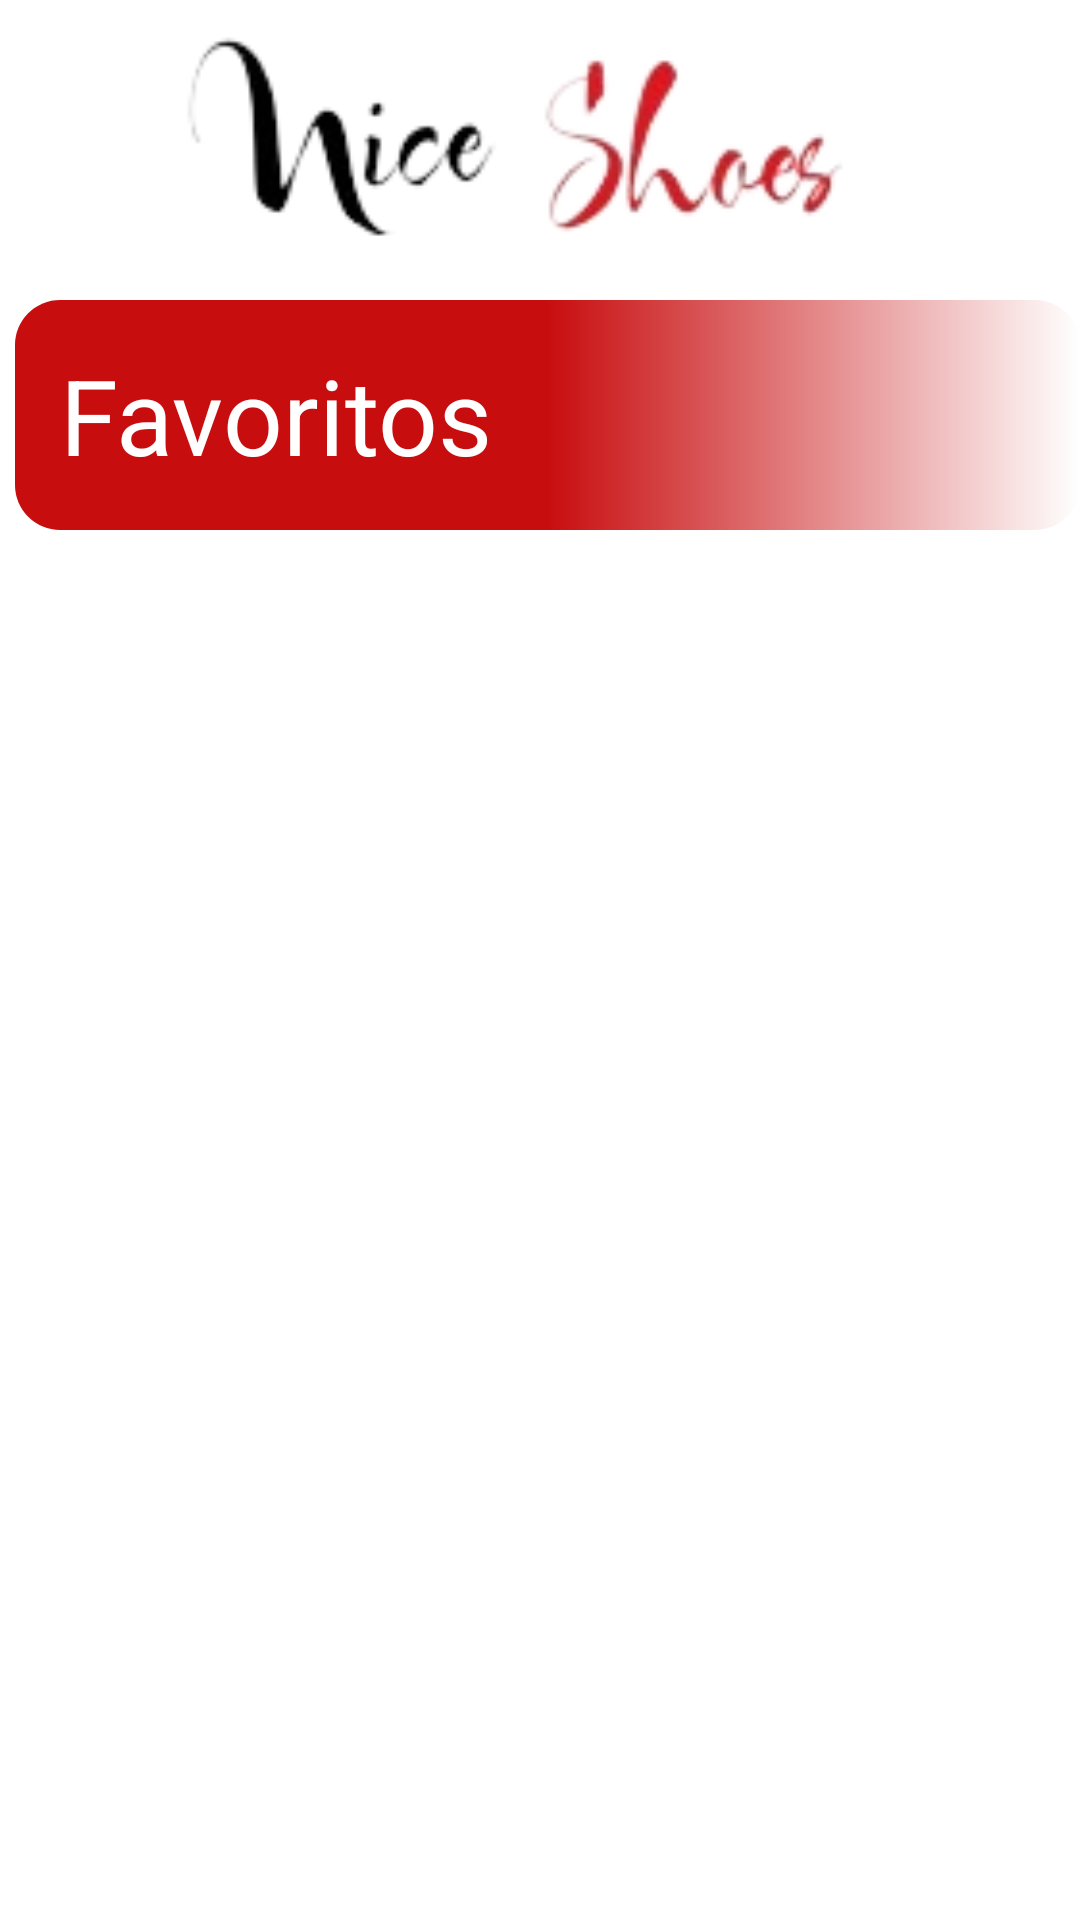

This screen was rendered from an Android layout file. Write that file and the resources it references.
<!-- AndroidManifest.xml: application theme Theme.VentaZapas -->
<!-- res/layout/fragment_favorite.xml -->
<?xml version="1.0" encoding="utf-8"?>
<androidx.constraintlayout.widget.ConstraintLayout xmlns:android="http://schemas.android.com/apk/res/android"
    xmlns:app="http://schemas.android.com/apk/res-auto"
    xmlns:tools="http://schemas.android.com/tools"
    android:layout_width="match_parent"
    android:layout_height="match_parent"
    tools:context=".ui.fragment.client.FavoriteFragment">

    <ImageView
        android:id="@+id/iv_logo"
        android:layout_width="match_parent"
        android:layout_height="100dp"
        android:src="@drawable/logo2"
        app:layout_constraintEnd_toEndOf="parent"
        app:layout_constraintStart_toStartOf="parent"
        app:layout_constraintTop_toTopOf="parent" />

    <TextView
        android:id="@+id/text_favorite"
        android:layout_width="match_parent"
        android:layout_height="wrap_content"
        android:layout_marginStart="5dp"
        android:background="@drawable/gradien_red_white"
        android:padding="15dp"
        android:text="Favoritos"
        android:textColor="@color/white"
        android:textSize="35sp"
        app:layout_constraintEnd_toEndOf="parent"
        app:layout_constraintStart_toStartOf="parent"
        app:layout_constraintTop_toBottomOf="@id/iv_logo" />

    <androidx.recyclerview.widget.RecyclerView
        android:id="@+id/rv_shoes"
        android:layout_width="match_parent"
        android:layout_height="0dp"
        app:layoutManager="androidx.recyclerview.widget.LinearLayoutManager"
        app:layout_constraintBottom_toBottomOf="parent"
        app:layout_constraintEnd_toEndOf="parent"
        app:layout_constraintStart_toStartOf="parent"
        app:layout_constraintTop_toBottomOf="@id/text_favorite"
        tools:listitem="@layout/item_shoes" />

</androidx.constraintlayout.widget.ConstraintLayout>
<!-- res/layout/item_shoes.xml (included above) -->
<?xml version="1.0" encoding="utf-8"?>
<androidx.constraintlayout.widget.ConstraintLayout xmlns:android="http://schemas.android.com/apk/res/android"
    xmlns:app="http://schemas.android.com/apk/res-auto"
    xmlns:tools="http://schemas.android.com/tools"
    android:layout_width="match_parent"
    android:layout_height="wrap_content"
    android:layout_margin="15dp"
    android:background="@drawable/background_black_radius">

    <ImageView
        android:id="@+id/iv_more_seen"
        android:layout_width="match_parent"
        android:layout_height="250dp"
        android:scaleType="centerCrop"
        android:src="@drawable/mock_image"
        app:layout_constraintEnd_toEndOf="parent"
        app:layout_constraintStart_toStartOf="parent"
        app:layout_constraintTop_toTopOf="parent" />

    <TextView
        android:id="@+id/tv_price"
        android:layout_width="wrap_content"
        android:layout_height="wrap_content"
        android:textColor="@color/teal_200"
        android:textSize="35sp"
        android:textStyle="italic"
        android:paddingEnd="10dp"
        app:layout_constraintEnd_toEndOf="parent"
        app:layout_constraintTop_toBottomOf="@+id/v_liner"
        tools:text="$ 10000" />

    <TextView
        android:id="@+id/tv_old_price"
        android:layout_width="130dp"
        android:layout_height="wrap_content"
        android:paddingEnd="20dp"
        android:textAlignment="textEnd"
        android:textColor="@color/teal_200"
        android:textSize="20sp"
        android:textStyle="italic"
        app:layout_constraintEnd_toEndOf="parent"
        app:layout_constraintTop_toBottomOf="@+id/tv_price"
        tools:text="$ 7000" />

    <View
        android:id="@+id/v_liner"
        android:layout_width="match_parent"
        android:layout_height="1dp"
        android:layout_margin="15dp"
        android:background="@color/teal_200"
        app:layout_constraintTop_toBottomOf="@+id/iv_more_seen" />


    <TextView
        android:id="@+id/tv_money"
        android:layout_width="100dp"
        android:layout_height="wrap_content"
        android:layout_marginEnd="8dp"
        android:text="30%"
        android:textAlignment="center"
        android:textColor="@color/rojo_intenso"
        android:textSize="55sp"
        android:textStyle="italic"
        app:layout_constraintEnd_toEndOf="parent"
        app:layout_constraintTop_toTopOf="parent" />

    <TextView
        android:id="@+id/tv_waist"
        android:layout_width="100dp"
        android:layout_height="wrap_content"
        android:text="T: 44"
        android:textAlignment="center"
        android:textColor="@color/black"
        android:textSize="35sp"
        android:background="#61E6D2D3"
        android:textStyle="bold"
        app:layout_constraintBottom_toBottomOf="@+id/iv_more_seen"
        app:layout_constraintStart_toStartOf="parent" />

    <TextView
        android:id="@+id/tv_name"
        android:layout_width="wrap_content"
        android:layout_height="wrap_content"
        android:layout_margin="15dp"
        android:text="Street"
        android:textColor="@color/white"
        android:textSize="35sp"
        app:layout_constraintStart_toStartOf="parent"
        app:layout_constraintTop_toBottomOf="@+id/v_liner" />

    <TextView
        android:id="@+id/tv_gender"
        android:layout_width="wrap_content"
        android:layout_height="wrap_content"
        android:layout_marginStart="15dp"
        android:layout_marginTop="5dp"
        android:text="Masculino"
        android:textColor="@color/purple_200"
        android:textSize="20sp"
        app:layout_constraintStart_toStartOf="parent"
        app:layout_constraintTop_toBottomOf="@+id/tv_name" />


</androidx.constraintlayout.widget.ConstraintLayout>
<!-- resources referenced by this layout -->
<resources>
  <color name="black">#FF000000</color>
  <color name="purple_200">#FFBB86FC</color>
  <color name="rojo_intenso">#c80d0f</color>
  <color name="teal_200">#FF03DAC5</color>
  <color name="white">#FFFFFFFF</color>
  <!-- drawable background_black_radius (drawable) -->
  <?xml version="1.0" encoding="utf-8"?>
  <shape xmlns:android="http://schemas.android.com/apk/res/android">
  
      <solid android:color="#272727"/>
      <stroke android:width="2dp"
          android:color="@color/teal_200"/>
      <corners android:radius="15dp"/>
  </shape>
  <!-- drawable gradien_red_white (drawable) -->
  <?xml version="1.0" encoding="utf-8"?>
  <shape xmlns:android="http://schemas.android.com/apk/res/android">
  
      <gradient android:startColor="@color/white"
          android:endColor="@color/rojo_intenso"
          android:angle="180"
          android:centerColor="@color/rojo_intenso"/>
      <corners android:radius="15dp"/>
  </shape>
  <!-- drawable logo2: png bitmap (drawable, 11272 bytes) -->
  <!-- drawable mock_image: jpg bitmap (drawable, 314350 bytes) -->
  <style name="Theme.VentaZapas" parent="Theme.MaterialComponents.DayNight.NoActionBar">
          
          <item name="colorPrimary">@color/black</item>
          <item name="colorPrimaryVariant">@color/black</item>
          <item name="colorOnPrimary">@color/white</item>
          
          <item name="colorSecondary">@color/teal_200</item>
          <item name="colorSecondaryVariant">@color/teal_700</item>
          <item name="colorOnSecondary">@color/black</item>
          
          <item name="android:statusBarColor" tools:targetApi="l">?attr/colorPrimaryVariant</item>
          
      </style>
  <color name="teal_700">#FF018786</color>
</resources>
